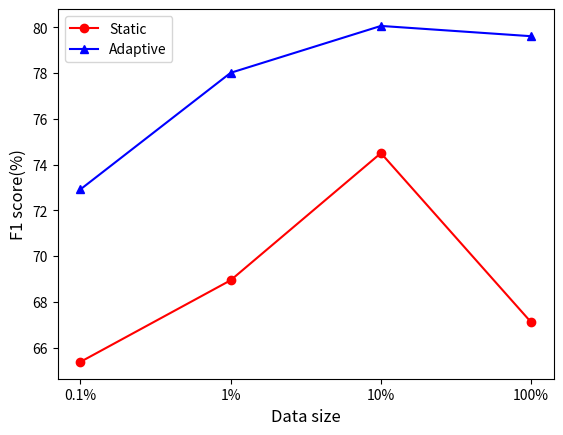

Write Python code to recreate this figure.

import matplotlib.pyplot as plt
plt.plot(['0.1%','1%','10%','100%'],[65.37,68.94,74.5,67.1], 'ro-', label = 'Static')
plt.plot(['0.1%','1%','10%','100%'],[72.91,78.01,80.06,79.61], 'b^-', label = 'Adaptive')


plt.xlabel('Data size', fontsize=12)
plt.ylabel('F1 score(%)', fontsize=12)
plt.legend()

plt.show()

